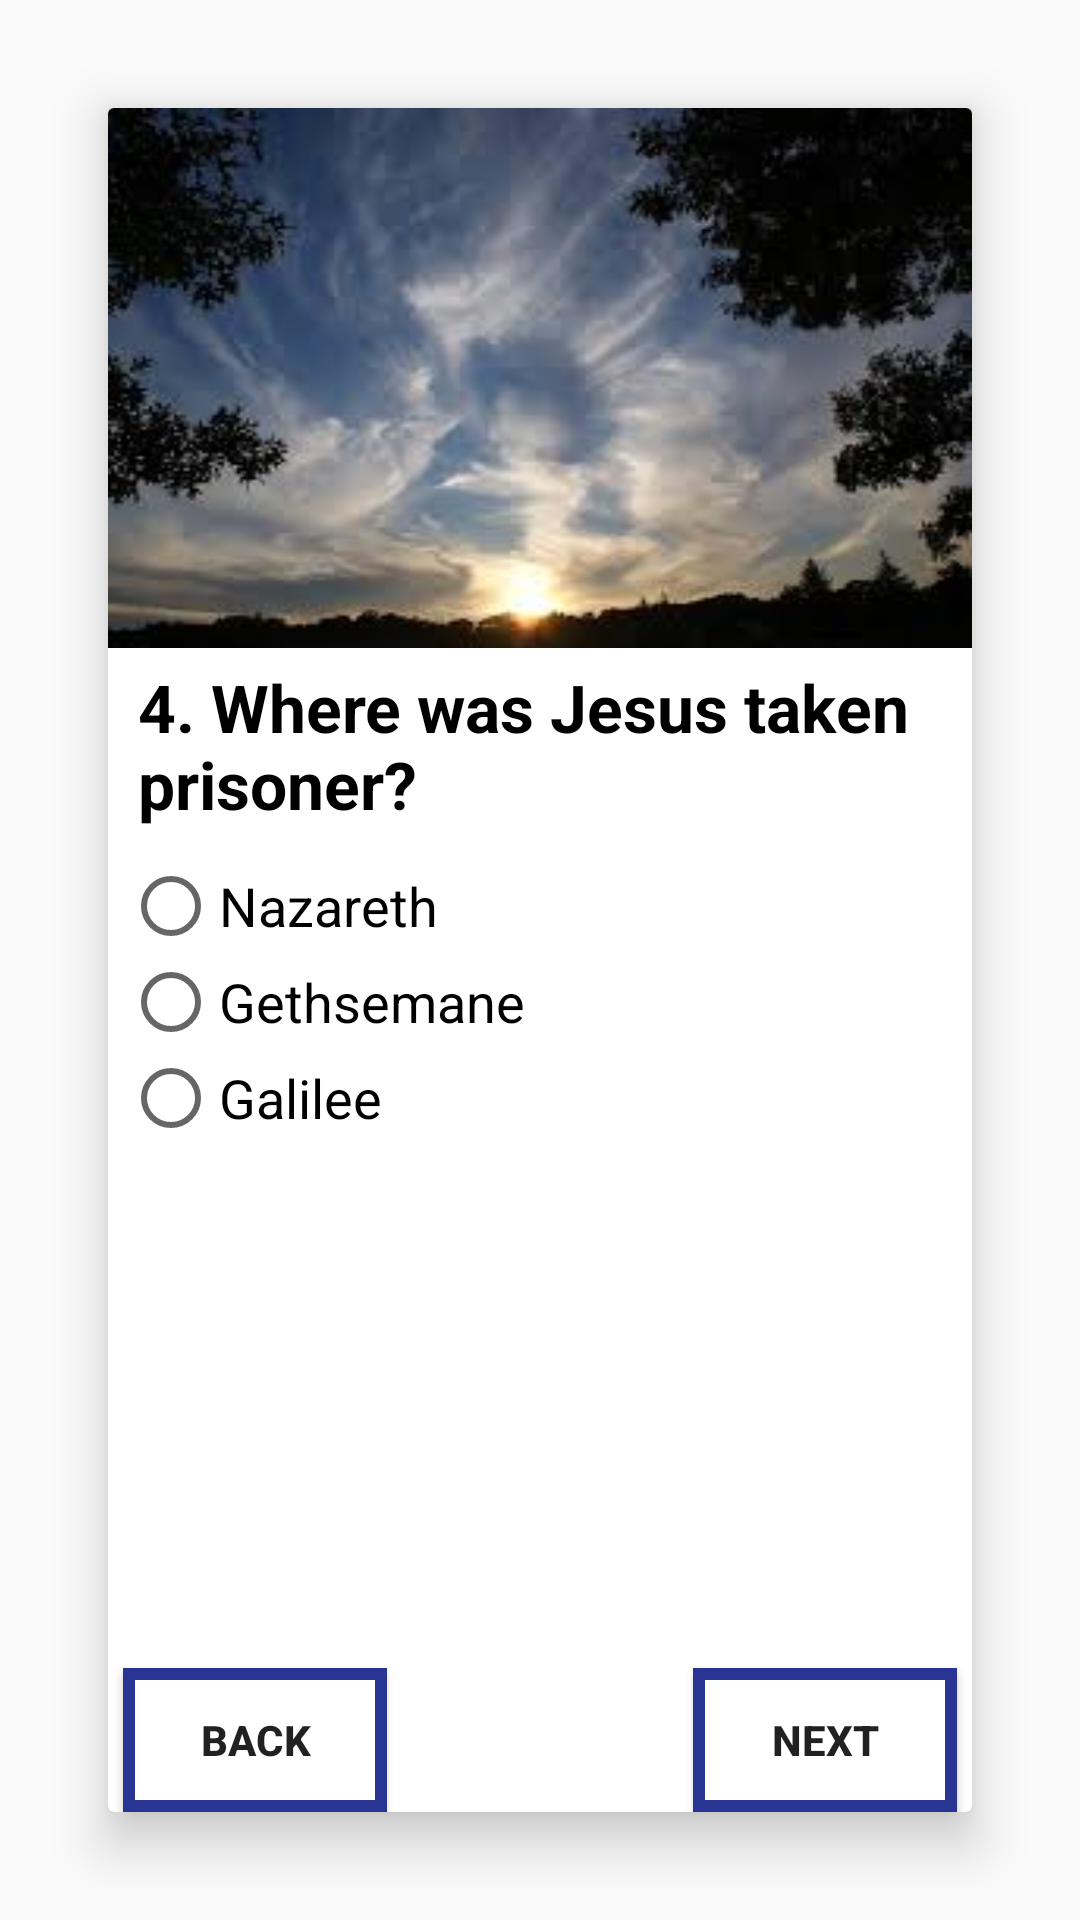

Produce the Android XML layout that renders to this screen, including the resource entries it uses.
<!-- AndroidManifest.xml: application theme AppTheme -->
<!-- res/layout/activity_question4.xml -->
<?xml version="1.0" encoding="utf-8"?>
<android.support.constraint.ConstraintLayout xmlns:android="http://schemas.android.com/apk/res/android"
    xmlns:app="http://schemas.android.com/apk/res-auto"
    xmlns:tools="http://schemas.android.com/tools"
    android:layout_width="match_parent"
    android:layout_height="match_parent"
    tools:context=".Question4">

    

    <android.support.v7.widget.CardView
        android:id="@+id/q4cardView"
        android:layout_margin="36dp"
        android:layout_width="match_parent"
        android:layout_height="match_parent"
        app:cardElevation="10dp"
        app:layout_constraintEnd_toEndOf="parent"
        app:layout_constraintHorizontal_bias="0.0"
        app:layout_constraintStart_toStartOf="parent"
        app:layout_constraintTop_toTopOf="parent">

        <RelativeLayout
            android:layout_width="match_parent"
            android:layout_height="wrap_content">

            <ImageView
                android:id="@+id/q4imageView"
                android:layout_width="match_parent"
                android:layout_height="180dp"
                android:scaleType="fitXY"
                android:src="@drawable/question4img" />

            <TextView
                android:id="@+id/q4textViewQuestion"
                android:layout_width="wrap_content"
                android:layout_height="wrap_content"
                android:layout_below="@id/q4imageView"
                android:layout_marginLeft="5dp"
                android:padding="5dp"
                android:text="@string/question4"
                android:textAppearance="@style/Base.TextAppearance.AppCompat.Large"
                android:textColor="@android:color/black"
                android:textStyle="bold" />

            <RadioGroup
                android:id="@+id/q4options"
                android:layout_width="wrap_content"
                android:layout_height="wrap_content"
                android:layout_below="@id/q4textViewQuestion"
                android:padding="5dp">

                <RadioButton
                    android:id="@+id/q4option1"
                    android:layout_width="wrap_content"
                    android:layout_height="wrap_content"
                    android:layout_weight="1"
                    android:text="@string/q4option1text"
                    android:textAppearance="@style/Base.TextAppearance.AppCompat.Medium" />

                <RadioButton
                    android:id="@+id/q4option2"
                    android:layout_width="wrap_content"
                    android:layout_height="wrap_content"
                    android:layout_weight="1"
                    android:text="@string/q4option2text"
                    android:textAppearance="@style/Base.TextAppearance.AppCompat.Medium" />

                <RadioButton
                    android:id="@+id/q4option3"
                    android:layout_width="wrap_content"
                    android:layout_height="wrap_content"
                    android:layout_weight="1"
                    android:text="@string/q4option3text"
                    android:textAppearance="@style/Base.TextAppearance.AppCompat.Medium" />
            </RadioGroup>

            <TextView
                android:id="@+id/q4answer"
                android:layout_below="@id/q4options"
                android:layout_width="wrap_content"
                android:layout_height="wrap_content"
                android:layout_marginLeft="5dp"
                android:text="@string/q4answer"
                android:visibility="invisible"
                android:padding="5dp"
                android:textAppearance="@style/Base.TextAppearance.AppCompat.Medium"/>

            <Button
                android:id="@+id/next"
                android:layout_width="wrap_content"
                android:layout_height="wrap_content"
                android:layout_alignParentBottom="true"
                android:layout_alignParentEnd="true"
                android:layout_alignParentRight="true"
                android:layout_marginEnd="5dp"
                android:layout_marginRight="5dp"
                android:background="@drawable/button_background"
                android:onClick="next"
                android:textStyle="bold"
                android:text="@string/next" />

            <Button
                android:id="@+id/back"
                android:layout_width="wrap_content"
                android:layout_height="wrap_content"
                android:layout_alignParentBottom="true"
                android:layout_alignParentStart="true"
                android:layout_alignParentLeft="true"
                android:layout_marginStart="5dp"
                android:layout_marginLeft="5dp"
                android:background="@drawable/button_background"
                android:onClick="back"
                android:textStyle="bold"
                android:text="@string/back" />

        </RelativeLayout>

    </android.support.v7.widget.CardView>

</android.support.constraint.ConstraintLayout>
<!-- resources referenced by this layout -->
<resources>
  <!-- drawable button_background (drawable) -->
  <?xml version="1.0" encoding="utf-8"?>
  <shape xmlns:android="http://schemas.android.com/apk/res/android"
      android:shape="rectangle">
  
      <solid
          android:color="#ffffff"/>
  
      <stroke
          android:width="4dp"
          android:color="@color/colorPrimary"/>
  
      <corners
          android:topLeftRadius="0dp"
          android:topRightRadius="0dp"
          android:bottomLeftRadius="0dp"
          android:bottomRightRadius="0dp"/>
  
  </shape>
  <!-- drawable question4img: jpg bitmap (drawable, 7377 bytes) -->
  <string name="back">Back</string>
  <string name="next">Next</string>
  <string name="q4answer"> </string>
  <string name="q4option1text">Nazareth</string>
  <string name="q4option2text">Gethsemane</string>
  <string name="q4option3text">Galilee</string>
  <string name="question4">4. Where was Jesus taken prisoner?</string>
  <style name="AppTheme" parent="Theme.AppCompat.Light.DarkActionBar">
          
          <item name="colorPrimary">@color/colorPrimary</item>
          <item name="colorPrimaryDark">@color/colorPrimaryDark</item>
          <item name="colorAccent">@color/colorAccent</item>
          <item name="colorButtonNormal">#ffffff</item>
      </style>
  <color name="colorPrimary">#283593</color>
  <color name="colorPrimaryDark">#1a237e</color>
  <color name="colorAccent">#283593</color>
</resources>
